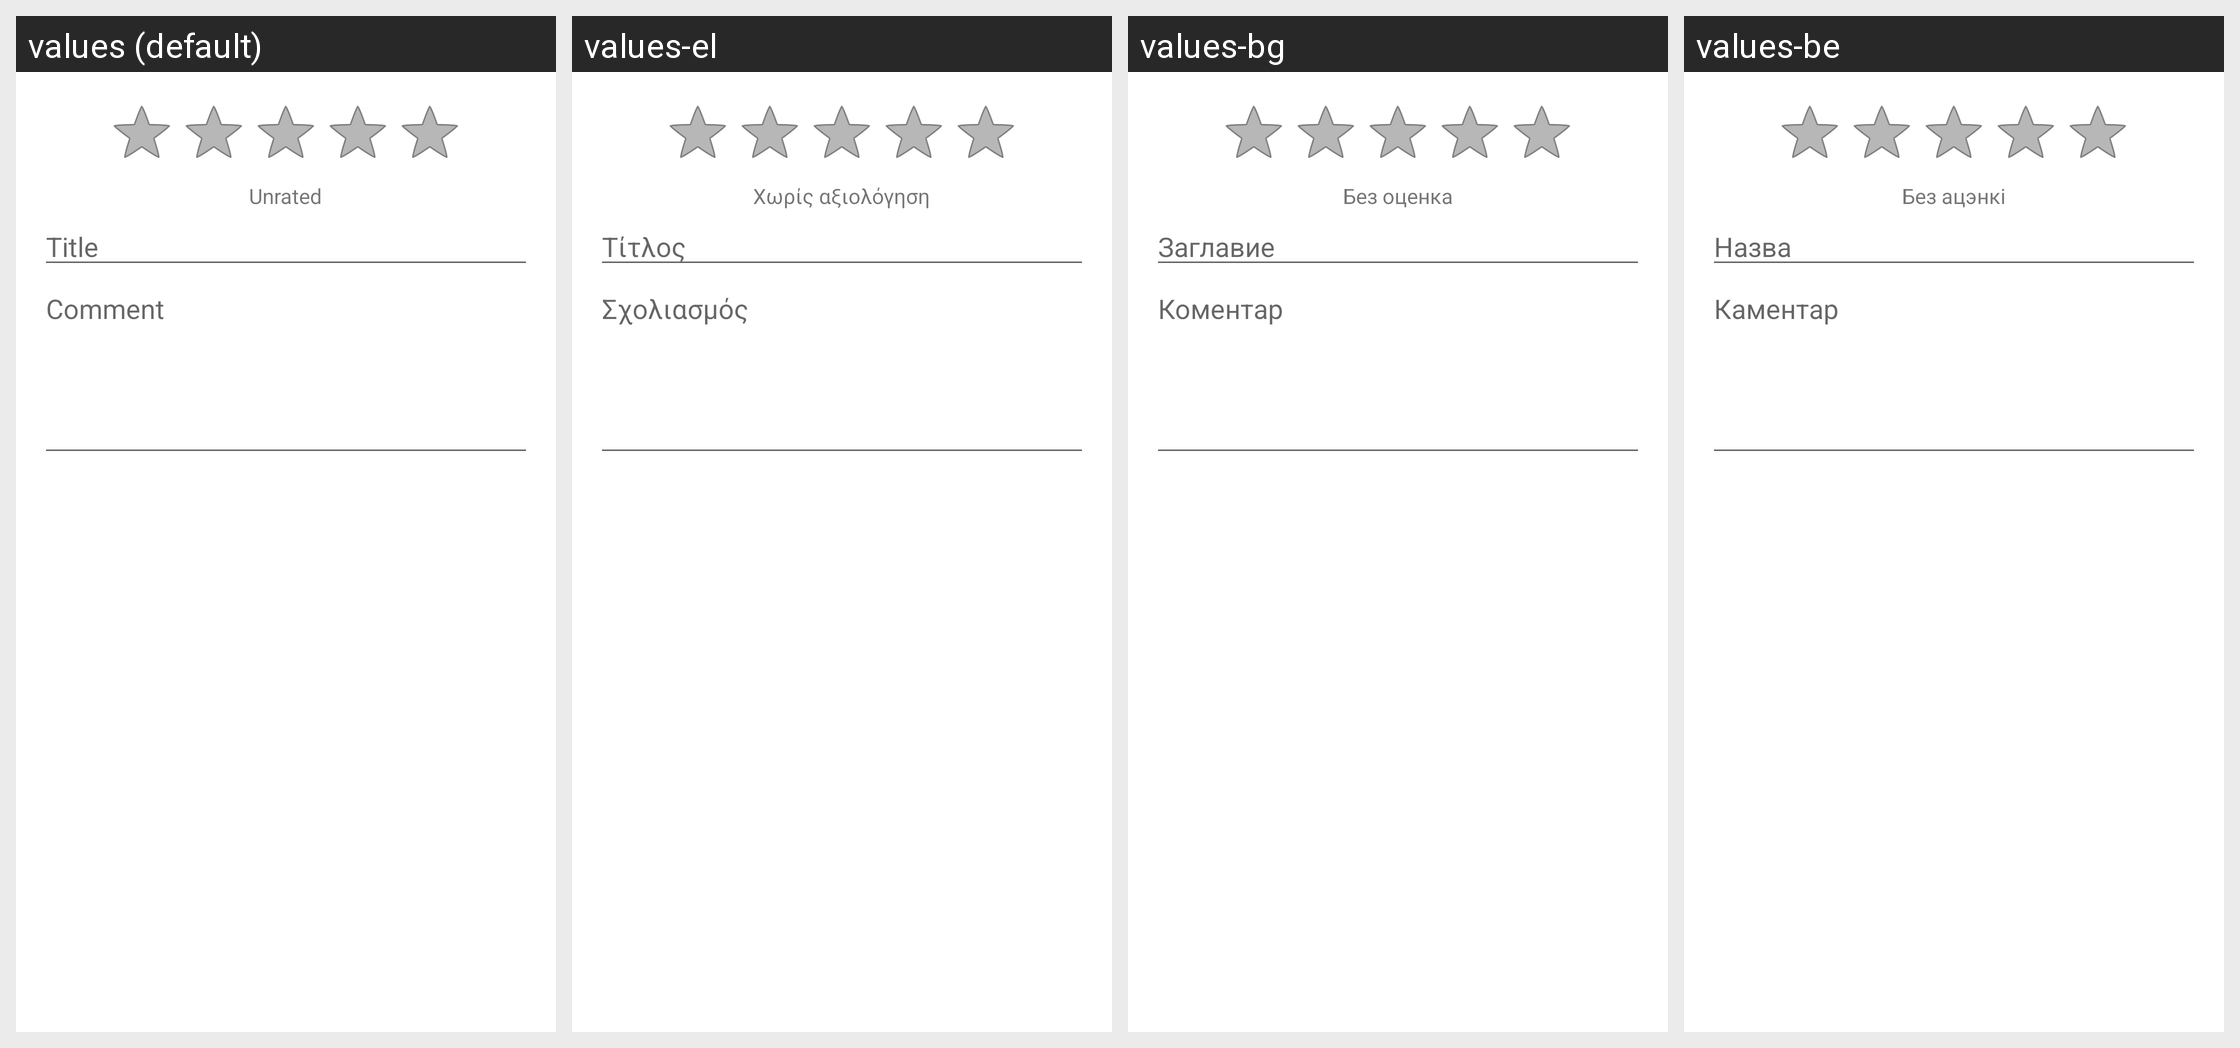

Strings drawn on this Android screen and how each of the app's shown locales translates them:
Android screen res/layout/review_dialog.xml rendered under 4 locales, left to right: values (default), values-el, values-bg, values-be. Device: Nexus 5 (rendered at 1080×1920; each locale shown at half size, 540×960, under a caption strip naming it); theme Theme.MaterialComponents.DayNight.NoActionBar.
Other locales in the repository, not shown: values-af, values-am, values-ar, values-ca, values-cs, values-da, values-de, values-en-rGB, values-es, values-es-rUS, values-et, values-fa, values-fi, values-fr, values-hi, values-hr, values-hu, values-in, values-it, values-iw, values-ja, values-ko, values-lt, values-lv, values-ms, values-nb, values-nl, values-pl, values-pt, values-pt-rPT, values-rm, values-ro, values-ru, values-sk, values-sl, values-sr, values-sv, values-sw, values-th, values-tl, values-tr, values-uk, values-vi, values-zh-rCN, values-zh-rTW, values-zu.
Strings drawn on this screen, with the default value and each locale's value (text and hints the layout hard-codes, and strings that could not be matched under every locale, appear in the picture but are not listed):

review_dialog_unrated
  values: Unrated
  values-el: Χωρίς αξιολόγηση
  values-bg: Без оценка
  values-be: Без ацэнкі

review_dialog_subject_hint
  values: Title
  values-el: Τίτλος
  values-bg: Заглавие
  values-be: Назва

review_dialog_body_hint
  values: Comment
  values-el: Σχολιασμός
  values-bg: Коментар
  values-be: Каментар
